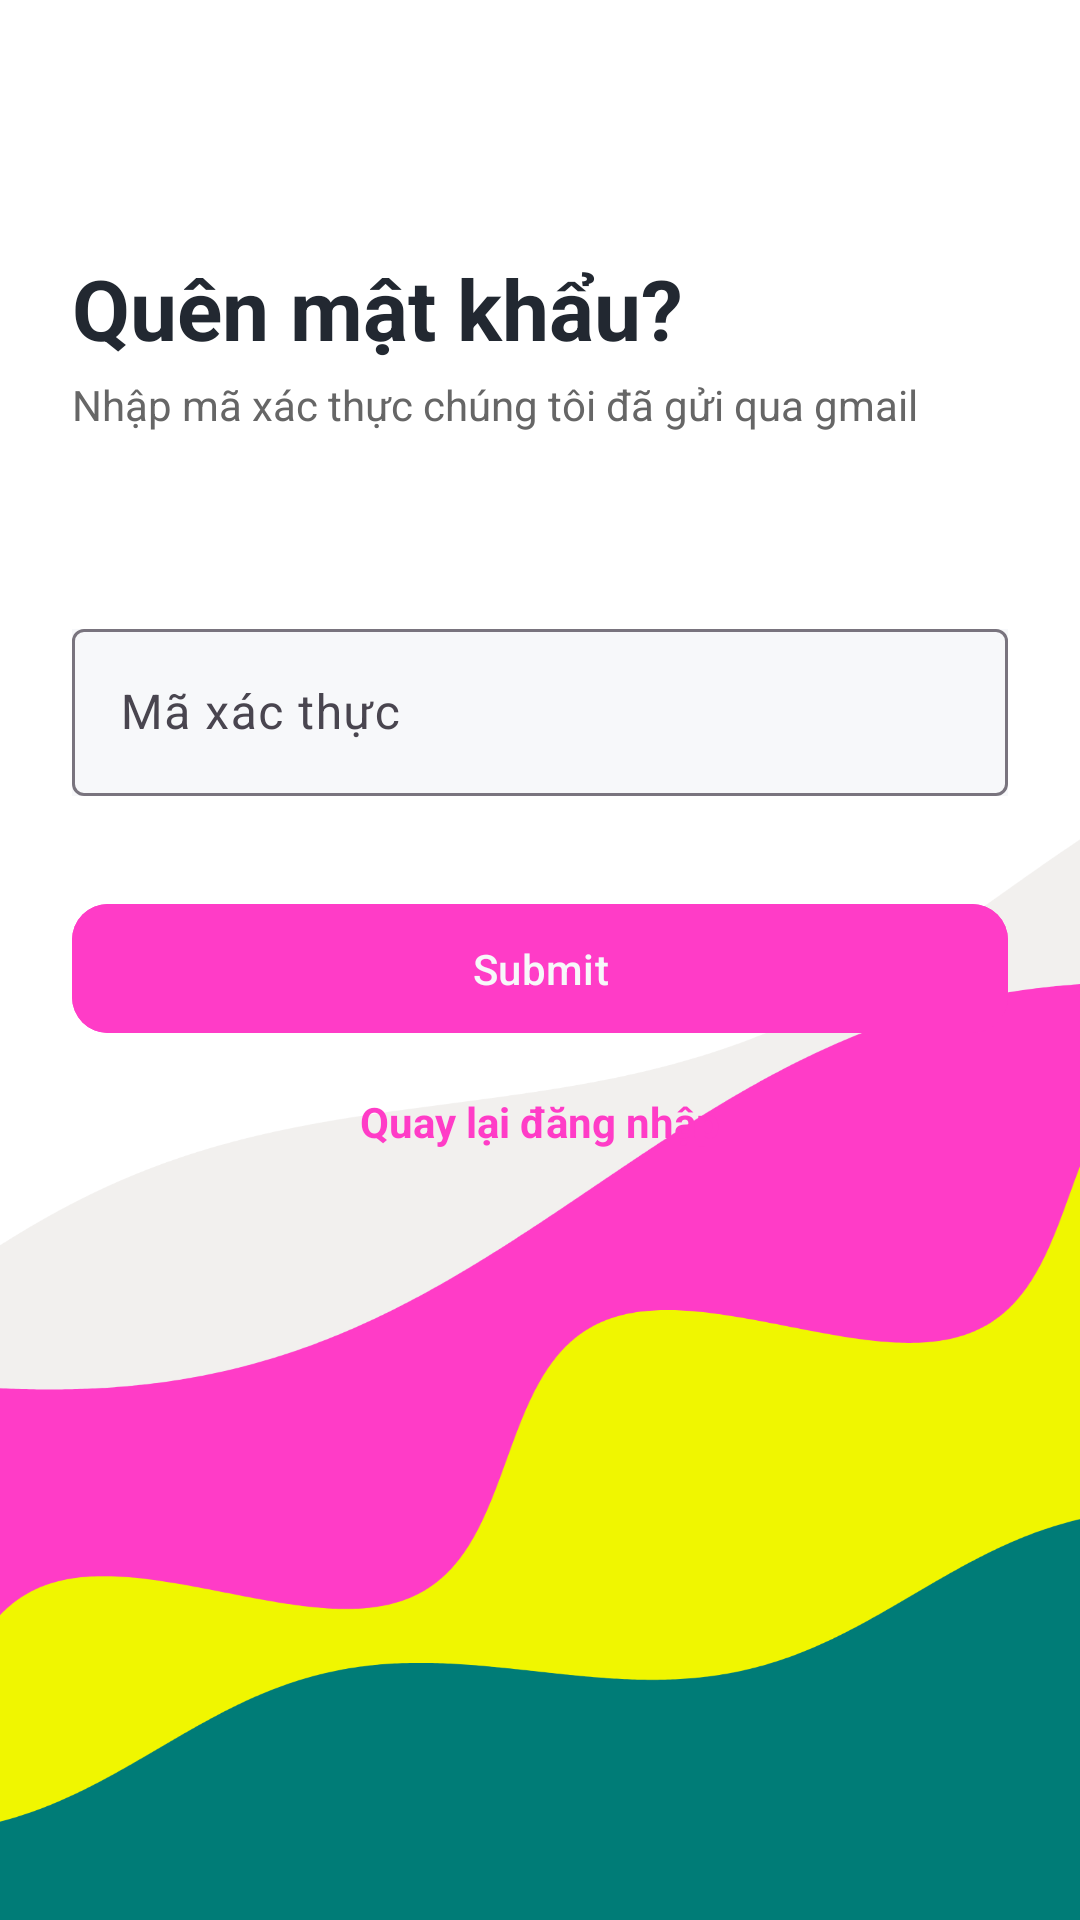

Produce the Android XML layout that renders to this screen, including the resource entries it uses.
<!-- AndroidManifest.xml: application theme Theme.NT118_MarketingApp -->
<!-- res/layout/activity_forgot_password_cre.xml -->
<?xml version="1.0" encoding="utf-8"?>
<RelativeLayout xmlns:android="http://schemas.android.com/apk/res/android"
    android:id="@+id/main"
    android:layout_width="match_parent"
    android:layout_height="match_parent"
    android:background="@drawable/wave"
    android:padding="24dp">

    
    <LinearLayout
        android:id="@+id/headerLayout"
        android:layout_width="match_parent"
        android:layout_height="wrap_content"
        android:orientation="vertical"
        android:layout_marginTop="60dp"
        android:background="@android:color/transparent">

        <TextView
            android:id="@+id/tvTitle"
            android:layout_width="wrap_content"
            android:layout_height="wrap_content"
            android:text="@string/forgot_password_title"
            android:textSize="28sp"
            android:textStyle="bold"
            android:textColor="@color/textPrimary"
            android:background="@android:color/transparent" />

        <TextView
            android:id="@+id/tvSubtitle"
            android:layout_width="wrap_content"
            android:layout_height="wrap_content"
            android:text="@string/forgot_password_cre_subtitle"
            android:textSize="14sp"
            android:layout_marginTop="4dp"
            android:textColor="#666666"
            android:background="@android:color/transparent"  />
    </LinearLayout>

    
    <LinearLayout
        android:id="@+id/formLayout"
        android:layout_below="@id/headerLayout"
        android:layout_width="match_parent"
        android:layout_height="wrap_content"
        android:orientation="vertical"
        android:layout_marginTop="60dp"
        android:maxWidth="488dp"
        android:background="@android:color/transparent" >

        <com.google.android.material.textfield.TextInputLayout
            android:layout_width="match_parent"
            android:layout_height="wrap_content"
            android:hint="@string/cre_hint"
            android:background="@android:color/transparent" >

            <com.google.android.material.textfield.TextInputEditText
                android:id="@+id/edtEmail"
                android:layout_width="match_parent"
                android:layout_height="wrap_content"
                android:inputType="textEmailAddress" />
        </com.google.android.material.textfield.TextInputLayout>


        <include
            layout="@layout/common_button"
            android:id="@+id/btnSignIn"
            android:layout_width="match_parent"
            android:layout_height="wrap_content"
            android:layout_marginTop="32dp"
            android:text="@string/sign_in_button"/>

        <TextView
            android:id="@+id/tvForgotPassword"
            android:layout_width="wrap_content"
            android:layout_height="wrap_content"
            android:text="@string/back_sign_in"
            android:textStyle="bold"
            android:textColor="@color/colorPrimary"
            android:textSize="14sp"
            android:layout_marginTop="16dp"
            android:layout_gravity="center"
            android:background="@android:color/transparent"  />
    </LinearLayout>

</RelativeLayout>
<!-- res/layout/common_button.xml (included above) -->
<?xml version="1.0" encoding="utf-8"?>
<com.google.android.material.button.MaterialButton xmlns:android="http://schemas.android.com/apk/res/android"
    xmlns:app="http://schemas.android.com/apk/res-auto"
    xmlns:tools="http://schemas.android.com/tools"
    android:id="@+id/commonButton"
    android:layout_width="match_parent"
    android:layout_height="wrap_content"
    android:text="Submit"
    android:textAllCaps="false"
    android:textColor="@color/background"
    app:backgroundTint="@color/colorPrimary"
    app:cornerRadius="12dp"
    android:paddingVertical="12dp"
    app:iconTint="@color/background"
    app:rippleColor="@color/colorSecondary"
    tools:ignore="HardcodedText" />
<!-- resources referenced by this layout -->
<resources>
  <color name="background">#F7F8FA</color>
  <color name="colorPrimary">#ff3cc7</color>
  <color name="colorSecondary">#007c77</color>
  <color name="textPrimary">#222831</color>
  <!-- drawable wave: png bitmap (drawable, 133216 bytes) -->
  <string name="back_sign_in">Quay lại đăng nhập</string>
  <string name="cre_hint">Mã xác thực</string>
  <string name="forgot_password_cre_subtitle">Nhập mã xác thực chúng tôi đã gửi qua gmail</string>
  <string name="forgot_password_title">Quên mật khẩu?</string>
  <string name="sign_in_button">Đăng nhập</string>
  <style name="Theme.NT118_MarketingApp" parent="Base.Theme.NT118_MarketingApp" />
  <style name="Base.Theme.NT118_MarketingApp" parent="Theme.Material3.DayNight.NoActionBar">
          <item name="colorPrimary">@color/colorPrimary</item>
          <item name="colorPrimaryVariant">@color/colorSecondary</item>
          <item name="colorSecondary">@color/colorAccent</item>
          <item name="android:background">@color/background</item>
          <item name="android:textColor">@color/textPrimary</item>
      </style>
  <color name="colorAccent">#FF92A4</color>
</resources>
